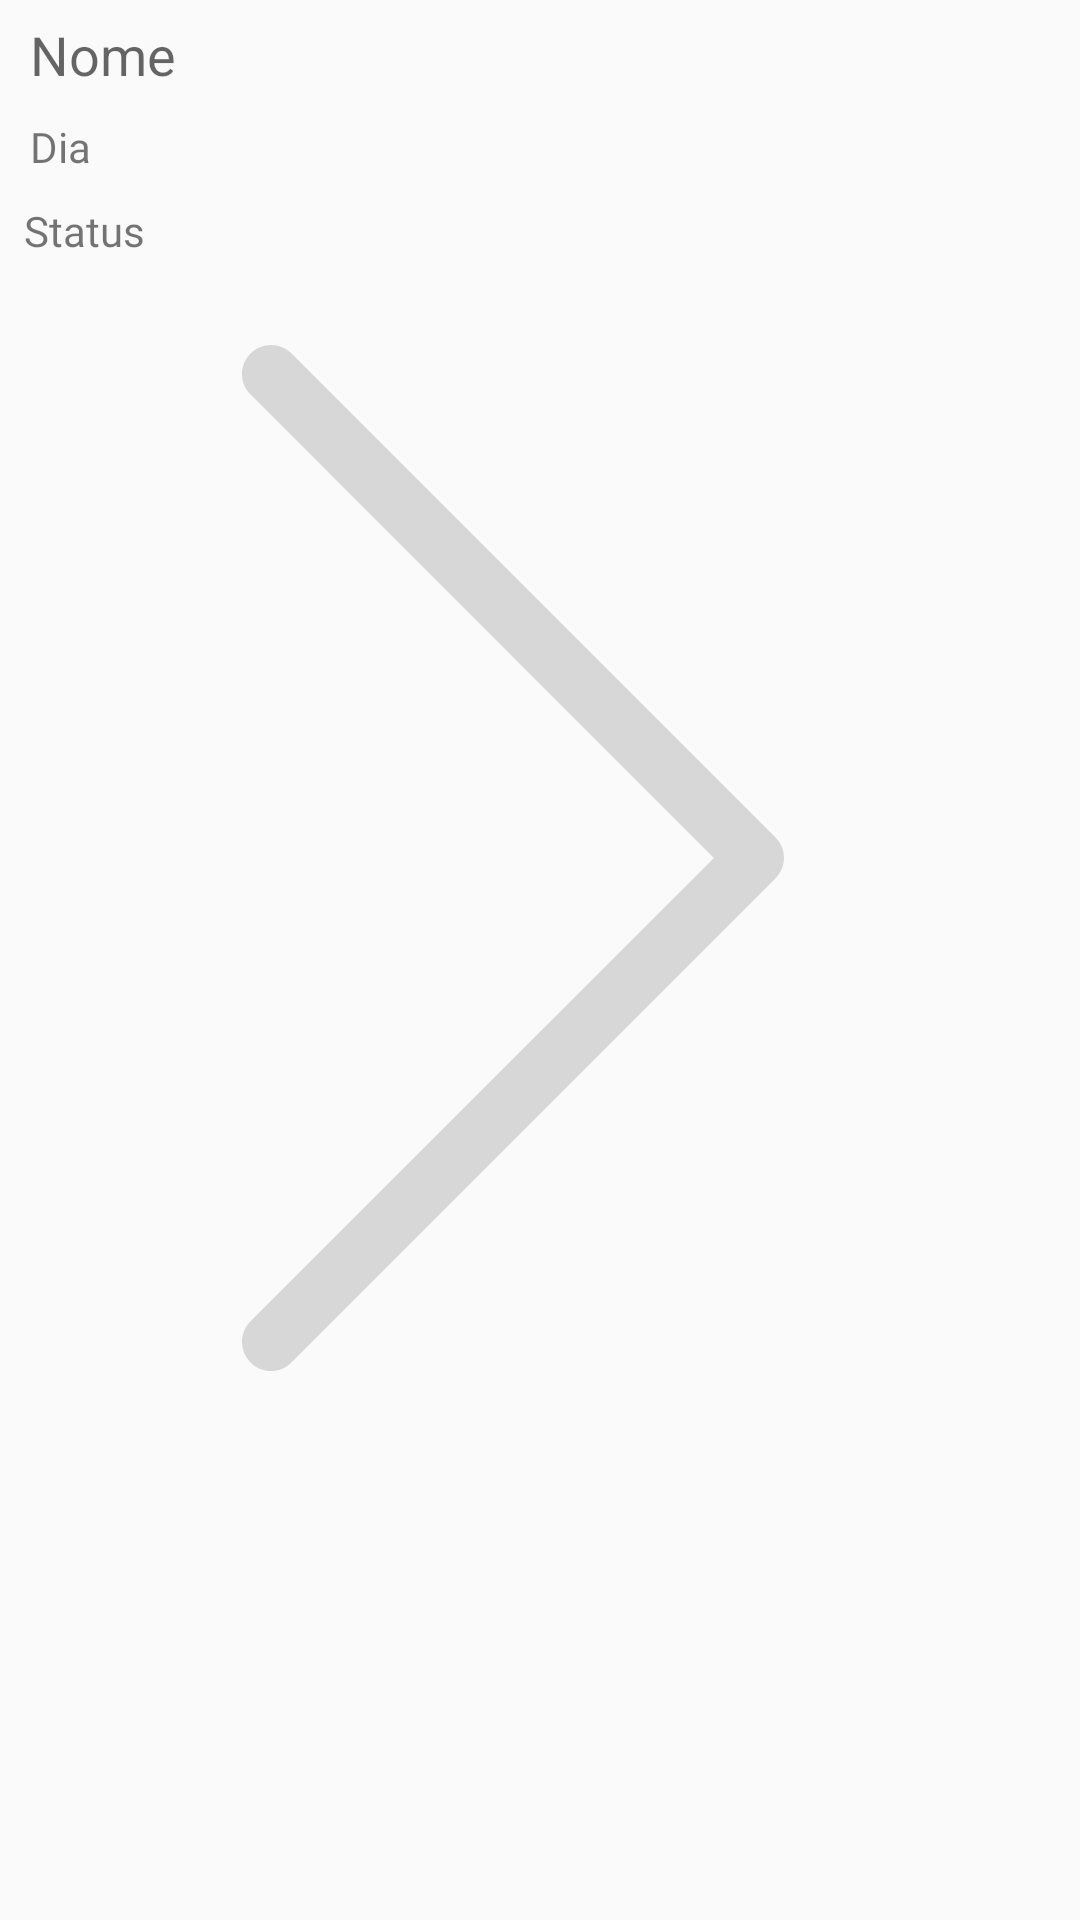

The Android layout XML behind this screen, and the referenced resources:
<!-- AndroidManifest.xml: application theme Theme.AppCompat.Light.NoActionBar -->
<!-- res/layout/layout_lista_item_role.xml -->
<?xml version="1.0" encoding="utf-8"?>
<RelativeLayout xmlns:android="http://schemas.android.com/apk/res/android"
    xmlns:app="http://schemas.android.com/apk/res-auto"
    android:layout_width="match_parent"
    android:layout_height="match_parent" >

    <TextView
        android:id="@+id/tv_nome_historico"
        android:layout_width="wrap_content"
        android:layout_height="wrap_content"
        android:layout_alignParentStart="true"
        android:layout_alignParentLeft="true"
        android:layout_alignParentTop="true"
        android:layout_marginStart="10dp"
        android:layout_marginLeft="10dp"
        android:layout_marginTop="6dp"
        android:layout_marginBottom="6dp"
        android:text="@string/palavra_nome"
        android:textAppearance="?android:attr/textAppearanceMedium" />

    <TextView
        android:id="@+id/tv_data_historico"
        android:layout_width="wrap_content"
        android:layout_height="wrap_content"
        android:layout_below="@+id/tv_nome_historico"
        android:layout_alignParentStart="true"
        android:layout_alignParentLeft="true"
        android:layout_marginStart="10dp"
        android:layout_marginLeft="10dp"
        android:layout_marginTop="3dp"
        android:layout_marginBottom="6dp"
        android:text="@string/palavra_dia"
        android:textAppearance="?android:attr/textAppearanceSmall"
        android:fontFamily="@font/cabin"/>

    <TextView
        android:id="@+id/tv_status_historico"
        android:layout_width="wrap_content"
        android:layout_height="wrap_content"
        android:layout_below="@+id/tv_data_historico"
        android:layout_alignParentStart="true"
        android:layout_alignParentLeft="true"
        android:layout_marginStart="8dp"
        android:layout_marginLeft="10dp"
        android:layout_marginTop="3dp"
        android:layout_marginBottom="6dp"
        android:text="@string/palavra_status"
        android:textAppearance="?android:attr/textAppearanceSmall"
        android:fontFamily="@font/cabin"/>

    <TextView
        android:id="@+id/tv_valor_historico"
        android:layout_width="wrap_content"
        android:layout_height="wrap_content"
        android:layout_alignParentTop="true"
        android:layout_marginTop="36dp"
        android:layout_marginEnd="34dp"
        android:layout_marginRight="34dp"
        android:layout_marginBottom="6dp"
        android:layout_toStartOf="@+id/iv_delete"
        android:layout_toLeftOf="@+id/iv_delete"
        android:text="@string/palavra_valor"
        android:textAppearance="?android:attr/textAppearanceMedium"
        android:fontFamily="@font/cabin"/>

    <ImageView
        android:id="@+id/imageView2"
        android:layout_width="wrap_content"
        android:layout_height="wrap_content"
        android:layout_alignParentTop="true"
        android:layout_alignParentEnd="true"
        android:layout_alignParentRight="true"
        android:layout_marginTop="30dp"
        android:layout_marginEnd="18dp"
        android:layout_marginRight="18dp"
        app:srcCompat="@drawable/ic_next" />

    <ImageView
        android:id="@+id/iv_delete"
        android:layout_width="wrap_content"
        android:layout_height="wrap_content"
        android:layout_alignParentTop="true"
        android:layout_marginTop="36dp"
        android:layout_marginEnd="17dp"
        android:layout_marginRight="17dp"
        android:layout_toStartOf="@+id/imageView2"
        android:layout_toLeftOf="@+id/imageView2"
        android:onClick="deletarRole"
        app:srcCompat="@drawable/ic_delete" />

</RelativeLayout>
<!-- resources referenced by this layout -->
<resources>
  <!-- drawable ic_delete (drawable) -->
  <vector xmlns:android="http://schemas.android.com/apk/res/android"
      android:width="512dp"
      android:height="512dp"
      android:viewportWidth="512"
      android:viewportHeight="512">
    <path
        android:pathData="M353.574,176.526l-40.078,-1.47l-8.689,237.284l40.078,1.464z"
        android:fillColor="#3B9D3E"/>
    <path
        android:pathData="M235.948,175.791h40.104v237.285h-40.104z"
        android:fillColor="#3B9D3E"/>
    <path
        android:pathData="M207.186,412.334l-8.689,-237.285l-40.078,1.471l8.69,237.284z"
        android:fillColor="#3B9D3E"/>
    <path
        android:pathData="M17.379,76.867v40.104h41.789L92.32,493.706C93.229,504.059 101.899,512 112.292,512h286.74c10.394,0 19.07,-7.947 19.972,-18.301l33.153,-376.728h42.464V76.867H17.379zM380.665,471.896H130.654L99.426,116.971h312.474L380.665,471.896z"
        android:fillColor="#3B9D3E"/>
    <path
        android:pathData="M321.504,0H190.496c-18.428,0 -33.42,14.992 -33.42,33.42v63.499h40.104V40.104h117.64v56.815h40.104V33.42C354.924,14.992 339.932,0 321.504,0z"
        android:fillColor="#3B9D3E"/>
  </vector>
  <!-- drawable ic_next (drawable) -->
  <vector xmlns:android="http://schemas.android.com/apk/res/android"
      android:width="512dp"
      android:height="512dp"
      android:viewportWidth="477.175"
      android:viewportHeight="477.175">
    <path
        android:pathData="M360.731,229.075l-225.1,-225.1c-5.3,-5.3 -13.8,-5.3 -19.1,0s-5.3,13.8 0,19.1l215.5,215.5l-215.5,215.5c-5.3,5.3 -5.3,13.8 0,19.1c2.6,2.6 6.1,4 9.5,4c3.4,0 6.9,-1.3 9.5,-4l225.1,-225.1C365.931,242.875 365.931,234.275 360.731,229.075z"
        android:fillColor="#D7D7D7"/>
  </vector>
  <string name="palavra_dia">Dia</string>
  <string name="palavra_nome">Nome</string>
  <string name="palavra_status">Status</string>
  <string name="palavra_valor">Valor</string>
</resources>
